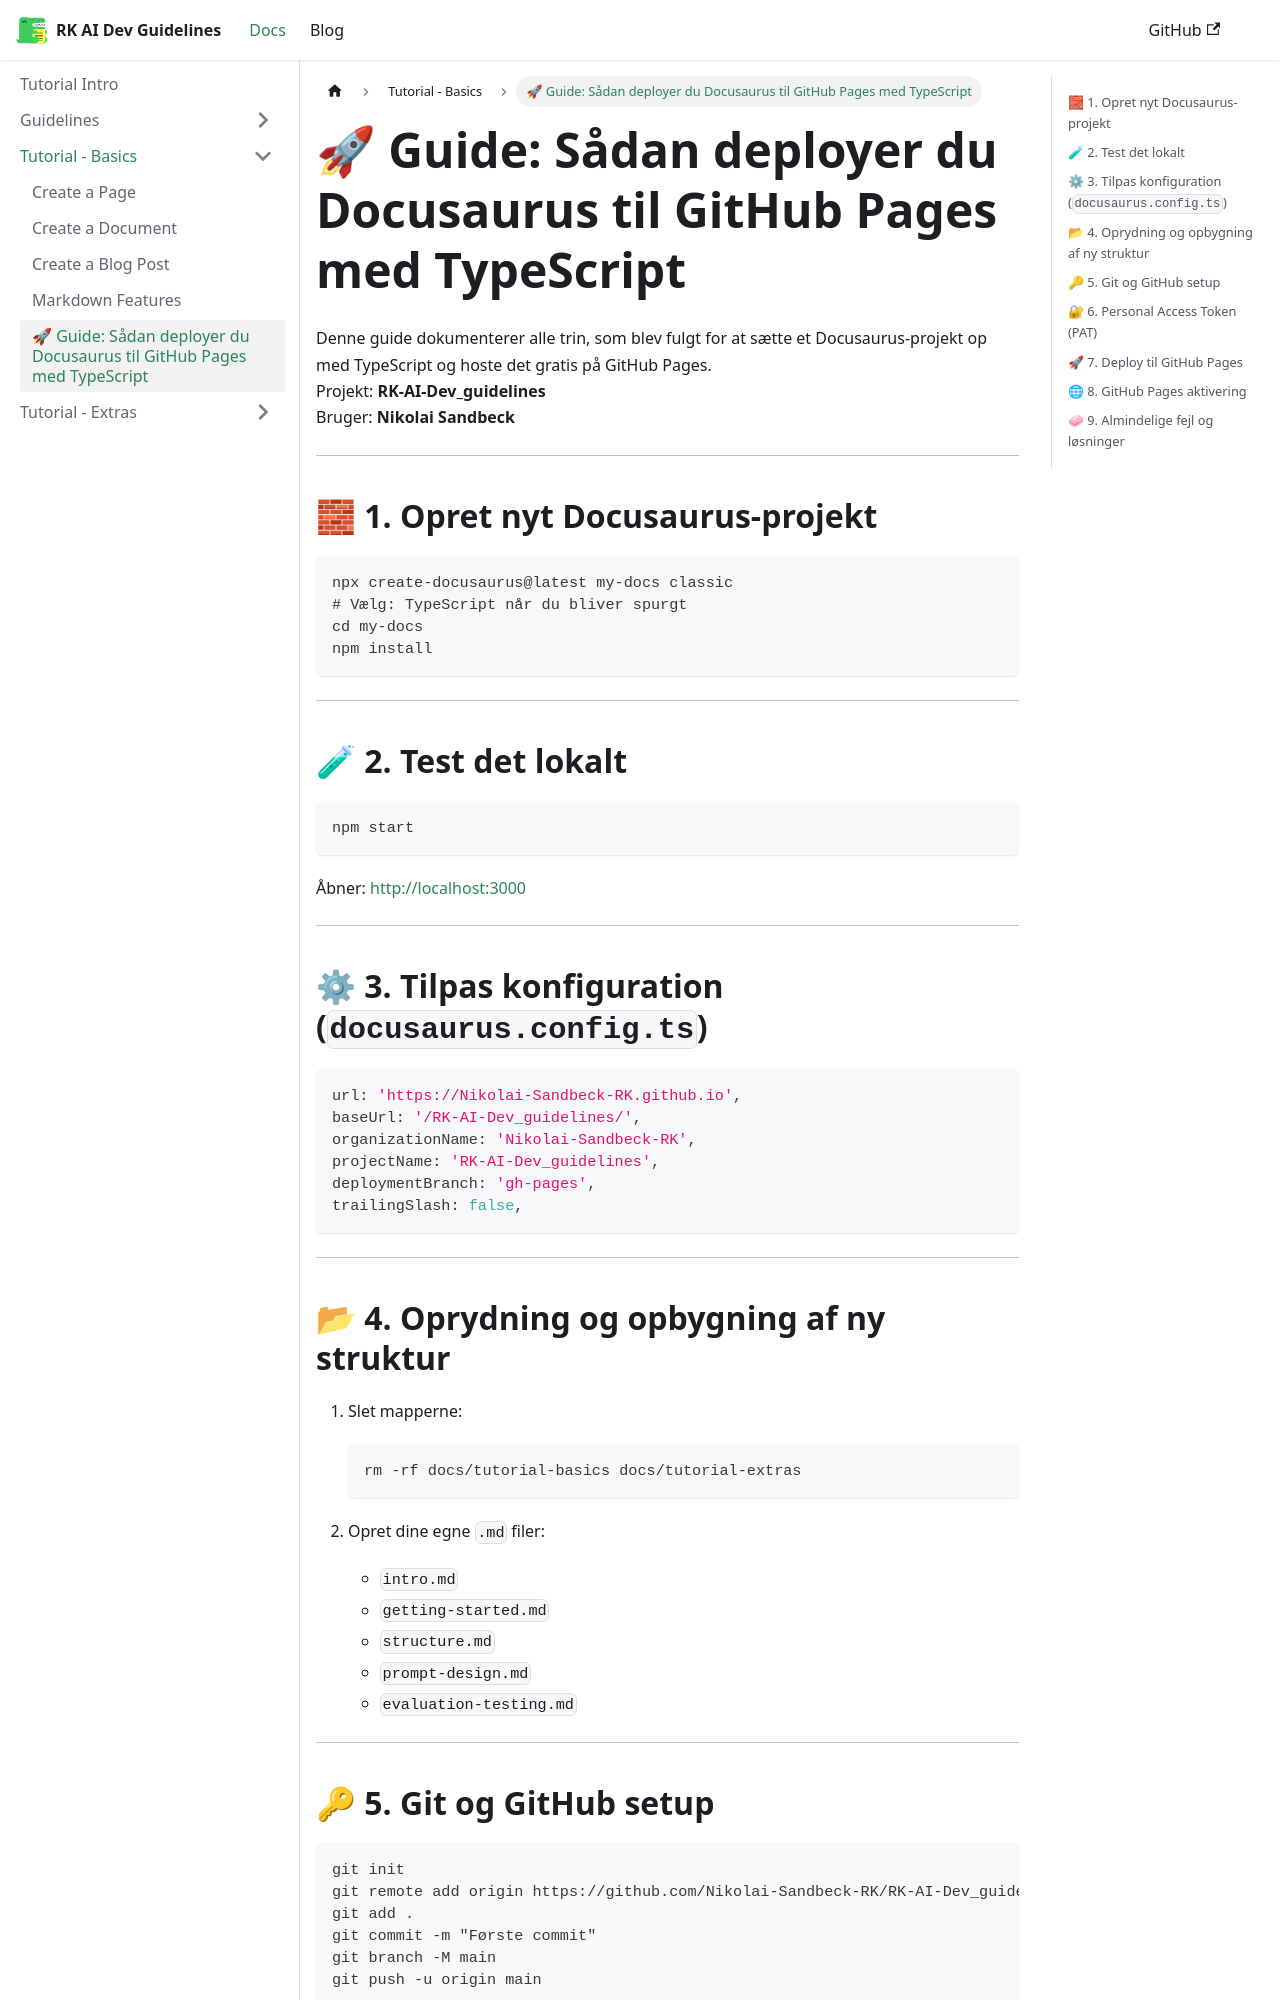

repository: Nikolai-Sandbeck-RK/RK-AI-Dev_guidelines · page: docs/tutorial-basics/deploy-your-site.html · generator: docusaurus

# 🚀 Guide: Sådan deployer du Docusaurus til GitHub Pages med TypeScript

Denne guide dokumenterer alle trin, som blev fulgt for at sætte et Docusaurus-projekt op med TypeScript og hoste det gratis på GitHub Pages.  
Projekt: **RK-AI-Dev_guidelines**  
Bruger: **Nikolai Sandbeck**

---

## 🧱 1. Opret nyt Docusaurus-projekt

```bash
npx create-docusaurus@latest my-docs classic
# Vælg: TypeScript når du bliver spurgt
cd my-docs
npm install
```

---

## 🧪 2. Test det lokalt

```bash
npm start
```

Åbner: [http://localhost:3000](http://localhost:3000)

---

## ⚙ 3. Tilpas konfiguration (`docusaurus.config.ts`)

```ts
url: 'https://Nikolai-Sandbeck-RK.github.io',
baseUrl: '/RK-AI-Dev_guidelines/',
organizationName: 'Nikolai-Sandbeck-RK',
projectName: 'RK-AI-Dev_guidelines',
deploymentBranch: 'gh-pages',
trailingSlash: false,
```

---

## 📂 4. Oprydning og opbygning af ny struktur

1. Slet mapperne:
    ```bash
    rm -rf docs/tutorial-basics docs/tutorial-extras
    ```

2. Opret dine egne `.md` filer:
    - `intro.md`
    - `getting-started.md`
    - `structure.md`
    - `prompt-design.md`
    - `evaluation-testing.md`

---
